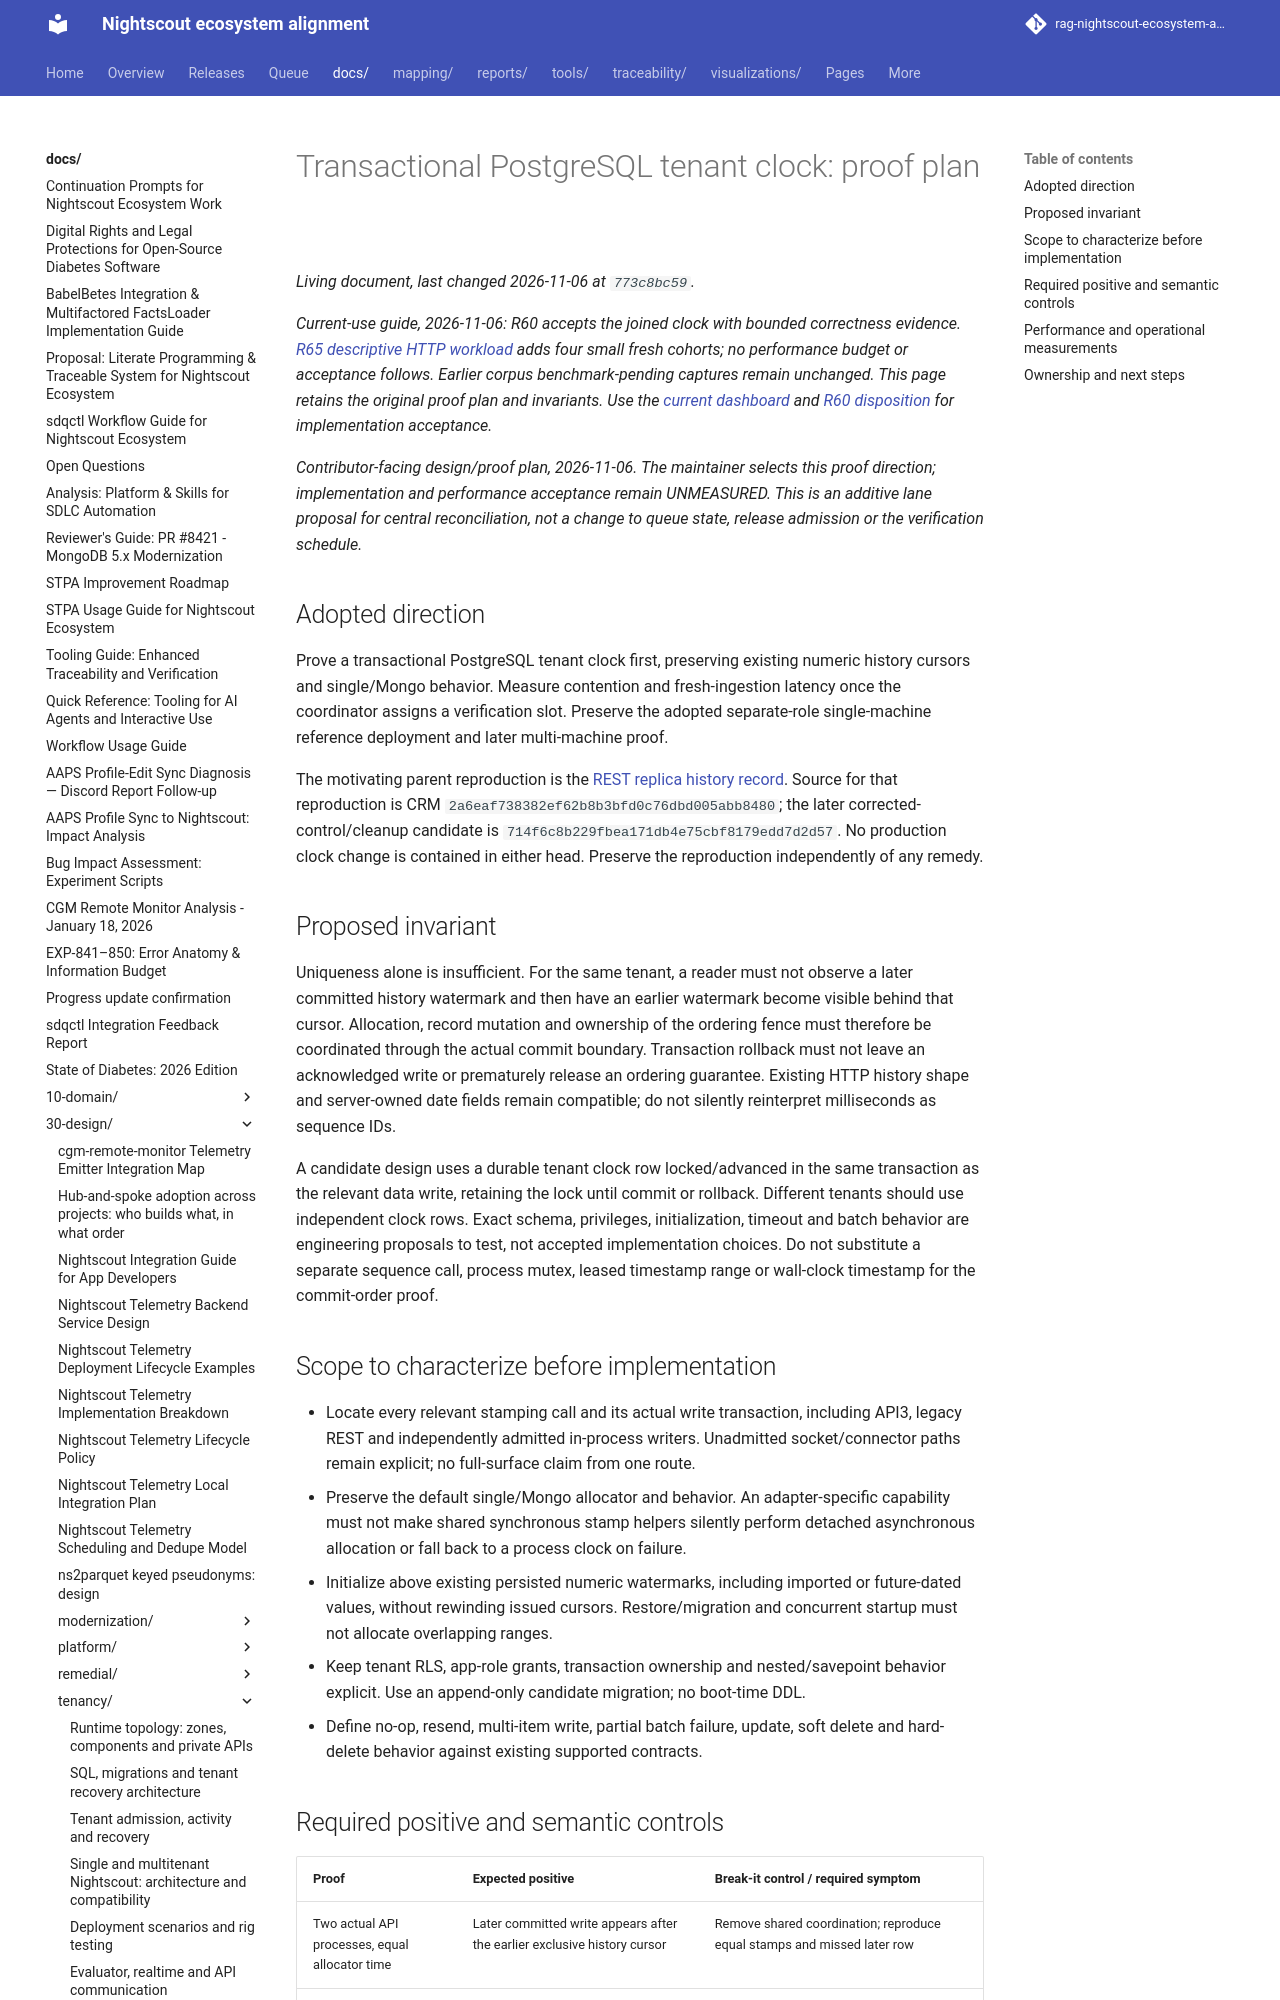

repository: bewest/rag-nightscout-ecosystem-alignment · page: docs/30-design/tenancy/postgres-tenant-clock-proof.html · generator: mkdocs

# Transactional PostgreSQL tenant clock: proof plan

*Current-use guide, 2026-11-06: R60 accepts the joined clock with bounded correctness evidence. [R65 descriptive HTTP workload](../remedial/rc-16.0.0-integration-record.md#r65---bounded-tenant-clock-http-descriptive-workload-2026-11-06) adds four small fresh cohorts; no performance budget or acceptance follows. Earlier corpus benchmark-pending captures remain unchanged. This page retains the original proof plan and invariants. Use the [current dashboard](multitenant-delivery-dashboard.md) and [R60 disposition](../../archive/tenancy/multitenant-delivery-roadmap-2026-11-02.md#accepted-coherent-ci-client-batch-and-m0-foundations-2026-11-06) for implementation acceptance.*

*Contributor-facing design/proof plan, 2026-11-06. The maintainer selects this
proof direction; implementation and performance acceptance remain UNMEASURED.
This is an additive lane proposal for central reconciliation, not a change to
queue state, release admission or the verification schedule.*

## Adopted direction

Prove a transactional PostgreSQL tenant clock first, preserving existing numeric
history cursors and single/Mongo behavior. Measure contention and fresh-ingestion
latency once the coordinator assigns a verification slot. Preserve the adopted
separate-role single-machine reference deployment and later multi-machine proof.

The motivating parent reproduction is the [REST replica history record](../../../reports/tenancy/rest-replica-history-characterization-2026-11-05.md).
Source for that reproduction is CRM `2a6eaf738382ef62b8b3bfd0c76dbd005abb8480`;
the later corrected-control/cleanup candidate is
`714f6c8b229fbea171db4e75cbf8179edd7d2d57`. No production clock change is contained
in either head. Preserve the reproduction independently of any remedy.

## Proposed invariant

Uniqueness alone is insufficient. For the same tenant, a reader must not observe
a later committed history watermark and then have an earlier watermark become
visible behind that cursor. Allocation, record mutation and ownership of the
ordering fence must therefore be coordinated through the actual commit boundary.
Transaction rollback must not leave an acknowledged write or prematurely release
an ordering guarantee. Existing HTTP history shape and server-owned date fields
remain compatible; do not silently reinterpret milliseconds as sequence IDs.

A candidate design uses a durable tenant clock row locked/advanced in the same
transaction as the relevant data write, retaining the lock until commit or
rollback. Different tenants should use independent clock rows. Exact schema,
privileges, initialization, timeout and batch behavior are engineering proposals
to test, not accepted implementation choices. Do not substitute a separate
sequence call, process mutex, leased timestamp range or wall-clock timestamp for
the commit-order proof.

## Scope to characterize before implementation

- Locate every relevant stamping call and its actual write transaction, including
  API3, legacy REST and independently admitted in-process writers. Unadmitted
  socket/connector paths remain explicit; no full-surface claim from one route.
- Preserve the default single/Mongo allocator and behavior. An adapter-specific
  capability must not make shared synchronous stamp helpers silently perform
  detached asynchronous allocation or fall back to a process clock on failure.
- Initialize above existing persisted numeric watermarks, including imported or
  future-dated values, without rewinding issued cursors. Restore/migration and
  concurrent startup must not allocate overlapping ranges.
- Keep tenant RLS, app-role grants, transaction ownership and nested/savepoint
  behavior explicit. Use an append-only candidate migration; no boot-time DDL.
- Define no-op, resend, multi-item write, partial batch failure, update, soft
  delete and hard-delete behavior against existing supported contracts.
